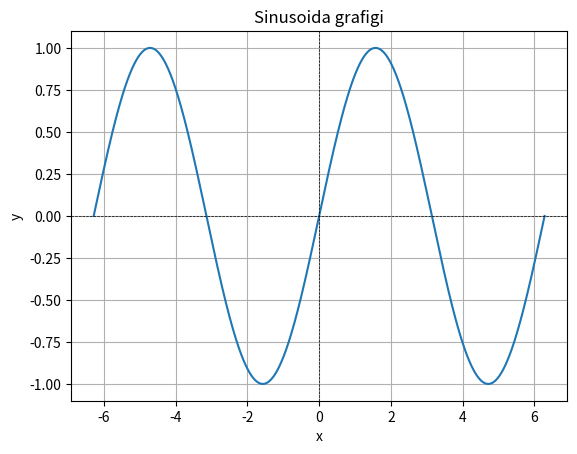

Python code for this plot:
# -*- coding: utf-8 -*-
"""Untitled11.ipynb

Automatically generated by Colab.

Original file is located at
    https://colab.research.google.com/<link-removed>
"""

import numpy as np
import matplotlib.pyplot as plt
A = 1
B = 1
C = 0
D = 0
x = np.linspace(-2 * np.pi, 2 * np.pi, 1000)
y = A * np.sin(B * (x - C)) + D
plt.plot(x, y)
plt.title('Sinusoida grafigi')
plt.xlabel('x')
plt.ylabel('y')
plt.grid()
plt.axhline(0, color='black',linewidth=0.5, ls='--')
plt.axvline(0, color='black',linewidth=0.5, ls='--')
plt.show()